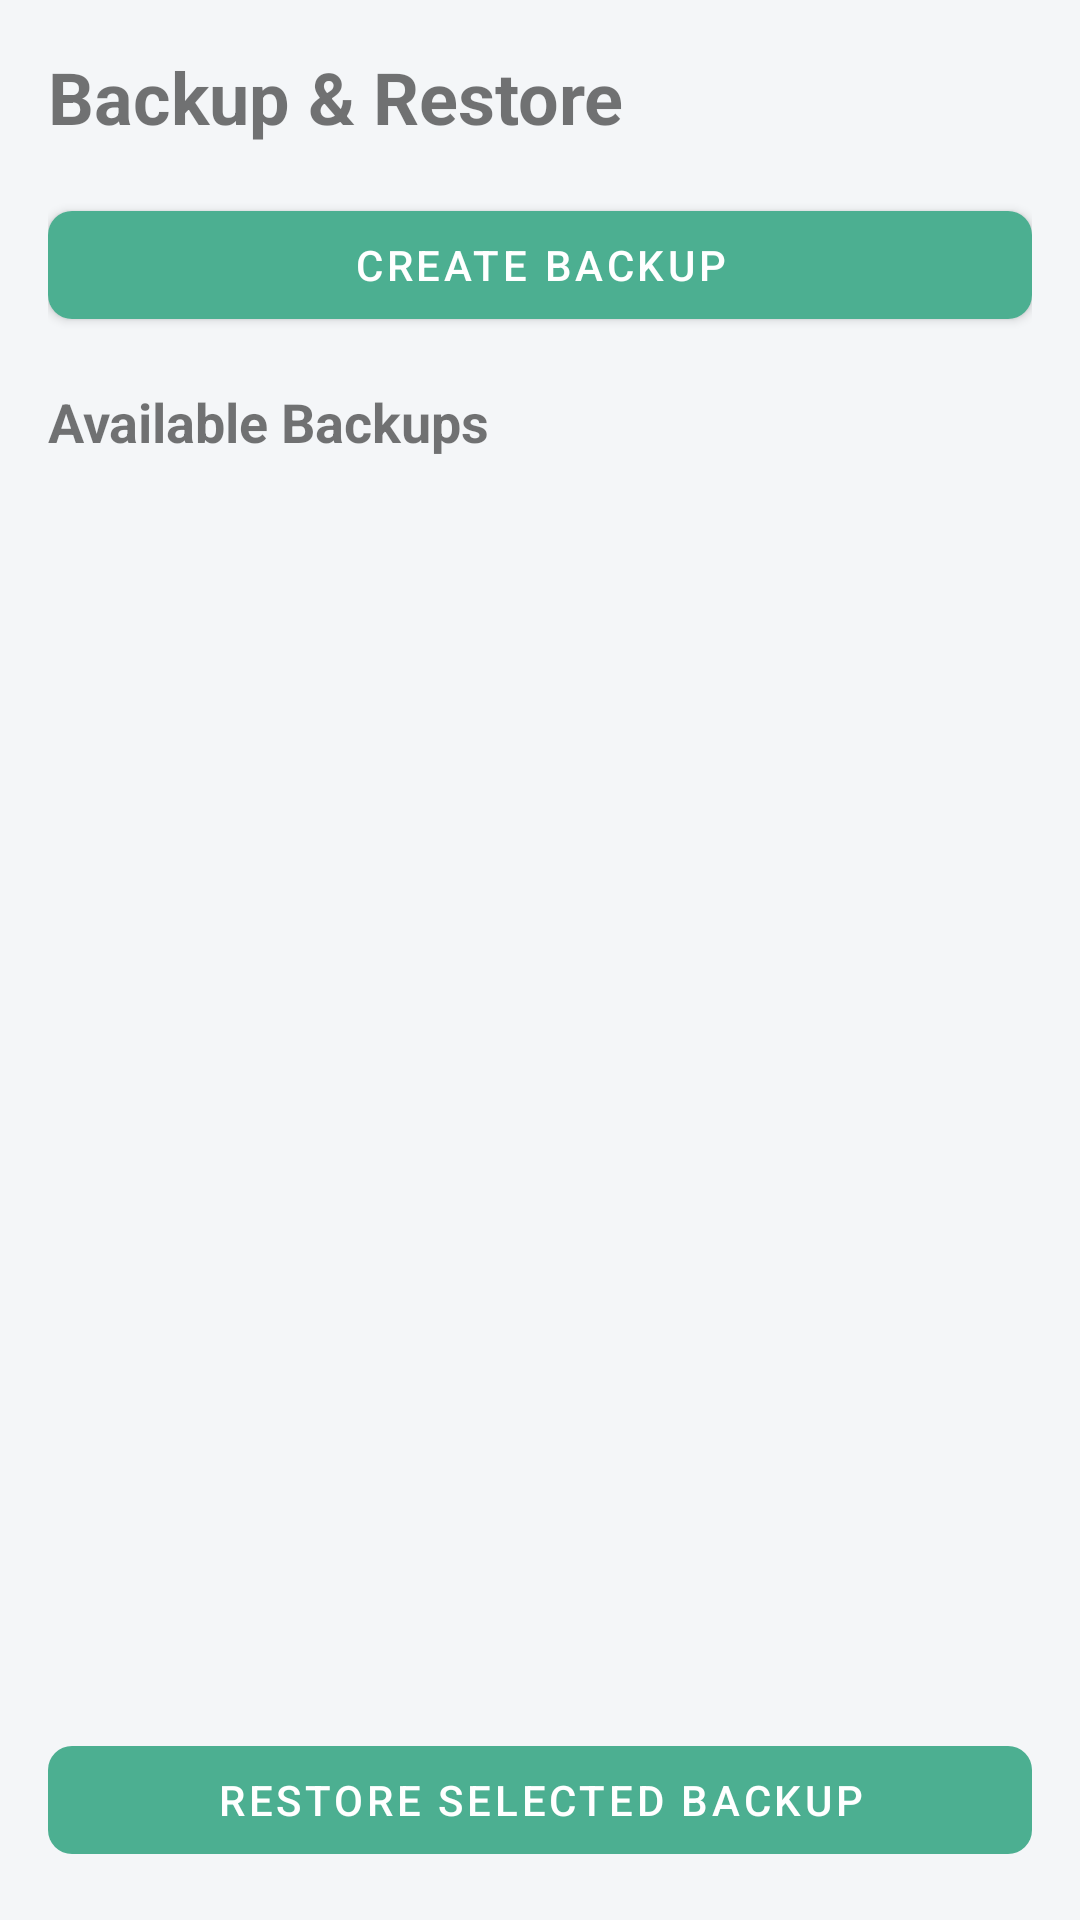

Android layout source for this screen:
<!-- AndroidManifest.xml: application theme Theme.PersonalFinanceTracker -->
<!-- res/layout/activity_backup_restore.xml -->
<?xml version="1.0" encoding="utf-8"?>
<LinearLayout xmlns:android="http://schemas.android.com/apk/res/android"
    xmlns:app="http://schemas.android.com/apk/res-auto"
    android:layout_width="match_parent"
    android:layout_height="match_parent"
    android:orientation="vertical"
    android:padding="16dp">

    <TextView
        android:layout_width="match_parent"
        android:layout_height="wrap_content"
        android:text="Backup &amp; Restore"
        android:textSize="24sp"
        android:textStyle="bold"
        android:layout_marginBottom="16dp"/>

    <com.google.android.material.button.MaterialButton
        android:id="@+id/buttonCreateBackup"
        android:layout_width="match_parent"
        android:layout_height="wrap_content"
        android:text="Create Backup"
        android:layout_marginBottom="16dp"/>

    <TextView
        android:layout_width="match_parent"
        android:layout_height="wrap_content"
        android:text="Available Backups"
        android:textSize="18sp"
        android:textStyle="bold"
        android:layout_marginBottom="8dp"/>

    <ListView
        android:id="@+id/listViewBackups"
        android:layout_width="match_parent"
        android:layout_height="0dp"
        android:layout_weight="1"
        android:choiceMode="singleChoice"
        android:divider="@android:color/darker_gray"
        android:dividerHeight="0.5dp"
        android:layout_marginBottom="16dp"/>

    <com.google.android.material.button.MaterialButton
        android:id="@+id/buttonRestoreBackup"
        android:layout_width="match_parent"
        android:layout_height="wrap_content"
        android:text="Restore Selected Backup"
        android:enabled="false"/>

</LinearLayout>
<!-- resources referenced by this layout -->
<resources>
  <style name="Theme.PersonalFinanceTracker" parent="Theme.MaterialComponents.Light.NoActionBar">
          
          <item name="colorPrimary">@color/colorPrimary</item>
          <item name="colorPrimaryVariant">@color/colorPrimaryDark</item>
          <item name="colorOnPrimary">@color/colorTextOnPrimary</item>
          
          
          <item name="colorSecondary">@color/colorSecondary</item>
          <item name="colorSecondaryVariant">@color/colorSecondaryDark</item>
          <item name="colorOnSecondary">@color/colorTextOnPrimary</item>
          
          
          <item name="android:statusBarColor">@color/colorPrimaryDark</item>
          
          
          <item name="android:colorBackground">@color/colorBackground</item>
          <item name="colorSurface">@color/colorCardBackground</item>
          
          
          <item name="android:textColorPrimary">@color/colorText</item>
          <item name="android:textColorSecondary">@color/colorTextSecondary</item>
          
          
          <item name="cardBackgroundColor">@color/colorCardBackground</item>
          <item name="cardElevation">4dp</item>
          <item name="cardCornerRadius">8dp</item>
          
          
          <item name="android:divider">@color/colorDivider</item>
          
          
          <item name="materialButtonStyle">@style/Widget.App.Button</item>
          
          
          <item name="textInputStyle">@style/Widget.App.TextInputLayout</item>
      </style>
  <color name="colorPrimary">#4CAF91</color>
  <color name="colorPrimaryDark">#4CAF91</color>
  <color name="colorTextOnPrimary">#FFFFFF</color>
  <color name="colorSecondary">#4CAF91</color>
  <color name="colorSecondaryDark">#3D8B73</color>
  <color name="colorBackground">#F4F6F8</color>
  <color name="colorCardBackground">#FFFFFF</color>
  <color name="colorText">#1F2937</color>
  <color name="colorTextSecondary">#6B7280</color>
  <color name="colorDivider">#E5E7EB</color>
  <style name="Widget.App.Button" parent="Widget.MaterialComponents.Button">
          <item name="android:textColor">@color/colorTextOnPrimary</item>
          <item name="backgroundTint">@color/colorPrimary</item>
          <item name="cornerRadius">8dp</item>
      </style>
  <style name="Widget.App.TextInputLayout" parent="Widget.MaterialComponents.TextInputLayout.OutlinedBox">
          <item name="boxStrokeColor">@color/colorPrimary</item>
          <item name="hintTextColor">@color/colorPrimary</item>
          <item name="android:textColorHint">@color/colorTextSecondary</item>
      </style>
</resources>
